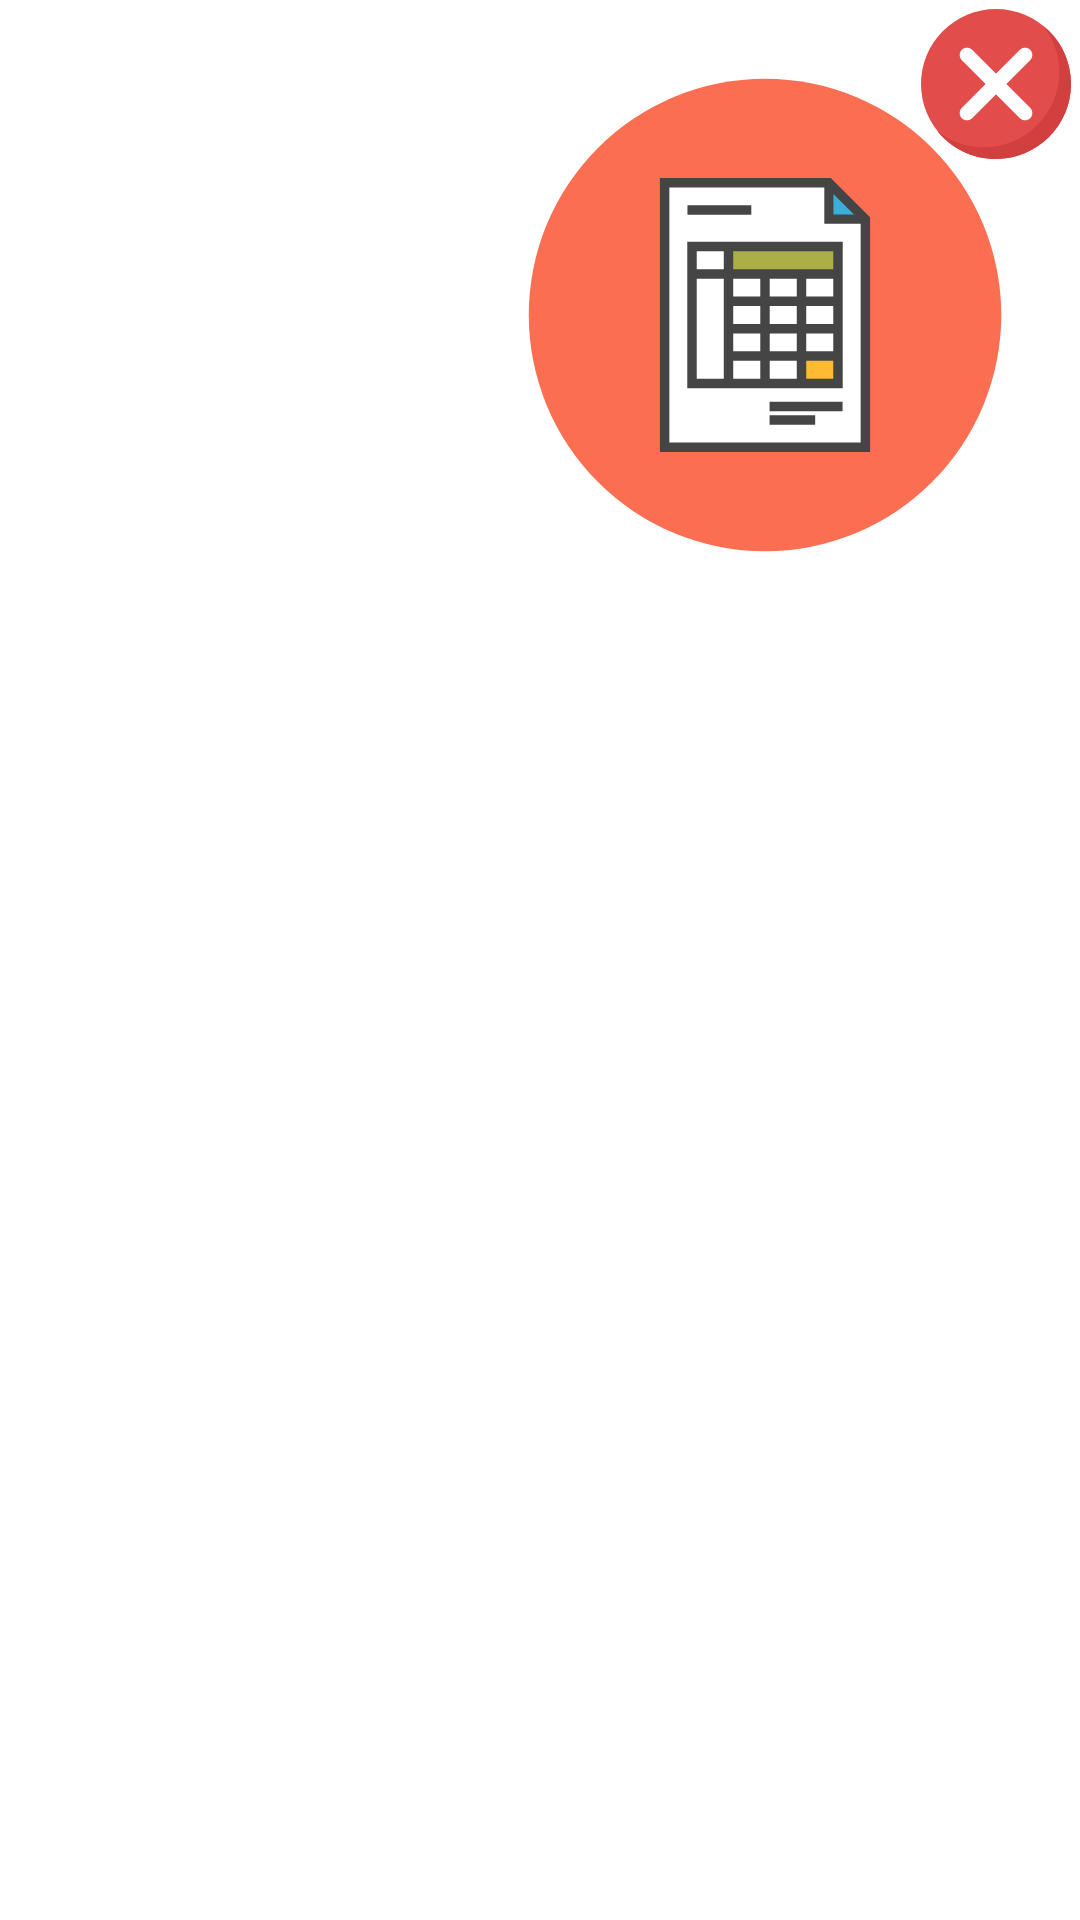

Layout XML and referenced resources for this Android screen:
<!-- AndroidManifest.xml: application theme AppTheme -->
<!-- res/layout/image_layout_cancellable.xml -->
<RelativeLayout xmlns:android="http://schemas.android.com/apk/res/android"

    android:layout_width="wrap_content"
    android:layout_height="wrap_content"
    android:background="#ffffff">

    <ImageView
        android:id="@+id/thumbImage"
        android:layout_width="210dp"
        android:layout_height="210dp"
        android:layout_alignParentEnd="true"
        android:layout_marginEnd="0dp"
        android:scaleType="fitXY"
        android:src="@drawable/ic_launcher_foreground" />

    <ImageButton
        android:id="@+id/button"
        android:layout_width="50dp"
        android:layout_height="50dp"
        android:layout_alignParentRight="true"
        android:layout_alignParentTop="true"
        android:layout_margin="3dp"
        android:layout_marginTop="3dp"
        android:background="@drawable/ic_close" />
    </RelativeLayout>
<!-- resources referenced by this layout -->
<resources>
  <!-- drawable ic_close (drawable) -->
  <vector android:height="100dp" android:viewportHeight="455.111"
      android:viewportWidth="455.111" android:width="100dp" xmlns:android="http://schemas.android.com/apk/res/android">
      <path android:fillColor="#E24C4B" android:pathData="M227.556,227.556m-227.556,0a227.556,227.556 0,1 1,455.112 0a227.556,227.556 0,1 1,-455.112 0"/>
      <path android:fillColor="#D1403F" android:pathData="M455.111,227.556c0,125.156 -102.4,227.556 -227.556,227.556c-72.533,0 -136.533,-32.711 -177.778,-85.333c38.4,31.289 88.178,49.778 142.222,49.778c125.156,0 227.556,-102.4 227.556,-227.556c0,-54.044 -18.489,-103.822 -49.778,-142.222C422.4,91.022 455.111,155.022 455.111,227.556z"/>
      <path android:fillColor="#FFFFFF" android:pathData="M331.378,331.378c-8.533,8.533 -22.756,8.533 -31.289,0l-72.533,-72.533l-72.533,72.533c-8.533,8.533 -22.756,8.533 -31.289,0c-8.533,-8.533 -8.533,-22.756 0,-31.289l72.533,-72.533l-72.533,-72.533c-8.533,-8.533 -8.533,-22.756 0,-31.289c8.533,-8.533 22.756,-8.533 31.289,0l72.533,72.533l72.533,-72.533c8.533,-8.533 22.756,-8.533 31.289,0c8.533,8.533 8.533,22.756 0,31.289l-72.533,72.533l72.533,72.533C339.911,308.622 339.911,322.844 331.378,331.378z"/>
  </vector>
  <!-- drawable ic_launcher_foreground: vector/xml drawable (drawable, 2780 chars, omitted) -->
  <style name="AppTheme" parent="Theme.MaterialComponents.Light.NoActionBar">
          
          <item name="colorPrimary">@color/colorPrimary</item>
          <item name="colorPrimaryDark">@color/colorPrimaryDark</item>
          <item name="colorAccent">@color/colorAccent</item>
          <item name="colorControlNormal">#CFCFCF</item>
          <item name="colorControlActivated">@color/colorPrimary</item>
          <item name="colorControlHighlight">@color/colorPrimary</item>
          <item name="android:navigationBarColor">@android:color/transparent</item>
  
      </style>
  <color name="colorPrimary">#FADC9C</color>
  <color name="colorPrimaryDark">#F09E56</color>
  <color name="colorAccent">#F09E56</color>
</resources>
